pico-8 play session: no input (idle), after a click and taps of 🅾, ❎, 🅾+❎, 🅾 in the second before t = 0

[t = 1 s] idle ~1s (no d-pad/buttons)
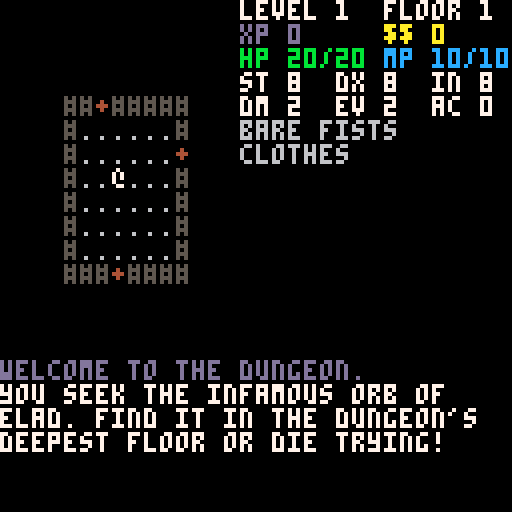

pico-8 cartridge
version 18
__lua__
--init
function _init()
 dirx={-1,1,0,0}
 diry={0,0,-1,1}
 start_game()
 music(0,2000)
end

function start_game()
 gameover=false
 g_t=0
 b_t=0
 debug={}
 ents={}

 player=make_ent(1,32,32)
 player.floor=1
 player.level=1
 player.vis_dist=7
 player.items={}
 player.weapon={}
 player.armor={}

 items={}
 lmap=make_lmap()
 
 messages={}
 post_msg("welcome to the dungeon.",13)
 post_msg("you seek the infamous orb of")
 post_msg("elad. find it in the dungeon's")
 post_msg("deepest floor or die trying!")

 menus={}
 menu(8,7,15,5,"",{"inventory","map"},1)
 do_menus=false
 select=1

 showmap=false
-- showdistmap=false

 cursx,cursy=7,7
 showcurs=false

 _upd=update_startmenu
 _drw=draw_startmenu
end

-->8
--update
function _update()
 g_t+=1
 if g_t>20 then
  b_t+=1
  g_t=0
 end
-- debug[1]=player.x..","..player.y
 _upd()
 if gameover then
  _upd=start_over
 end
end

function update_manual()
 for j=0,5 do
  if btnp(j) then
   select+=1
  end
 end
 if select>#manual then
  select=1
  _upd=update_startmenu
  _drw=draw_startmenu
 end
end

function update_startmenu()
 if btnp(2) then --up
  if select>1 then
   select-=1
  else
   select=2
  end
 end
 if btnp(3) then --down
  if select< 2 then
   select+=1
  else
   select=1
  end 
 end
 if btnp(5) then
  if select==1 then
   _upd=update_game
   _drw=draw_game
  elseif select==2 then
   select=1
   _upd=update_manual
   _drw=draw_manual
  end
 end

end

function start_over()
 if btnp(5) then
  start_game()
 end
end

function ai_turn()
 do_dist_map(player.x,player.y) 
 for e in all(ents) do
  if e != player and 
   dist(player.x,player.y,e.x,e.y)<=player.vis_dist+2 then
--    los(player.x,player.y,e.x,e.y) then
   do_ai(e)
  end
 end
 _upd=update_game
end

function do_ai(e)
 local dx,dy,lowest=0,0,99
 for j=1,4 do
  if dmap[e.x+dirx[j]][e.y+diry[j]].d <=lowest then
   lowest=dmap[e.x+dirx[j]][e.y+diry[j]].d
   dx,dy=dirx[j],diry[j]
  end
 end
 if lowest<99 then
  move_ent(e,dx,dy)
 end
end

function update_target()
 for j=0,3 do
  if btnp(j) then
   move_curs(dirx[j+1],diry[j+1])
  end
 end
 if btnp(4) then
  showcurs=false
  _upd=update_game
 end
 if btnp(5) then
  if player.mp>=player.weapon.z then
   player.mp-=player.weapon.z
   for e in all(ents) do
    if e.x==cursx+player.x-7 and
       e.y==cursy+player.y-7 and
       e != player then
     zap(player,e)
    end   
   end
   showcurs=false
   _upd=ai_turn
  end
 end
end

function move_curs(dx,dy)
 if los(player.x,player.y,(cursx+player.x-7+dx),(cursy+player.y-7+dy),"checkmobs") and
    dist(player.x,player.y,(cursx+player.x-7+dx),(cursy+player.y-7+dy)) <= player.vis_dist then
  cursx+=dx
  cursy+=dy
 end
end

function update_map()
 for j=0,3 do
  if btnp(j) then
   move_map(dirx[j+1],diry[j+1])
  end
 end
 if btnp(4) then
  showmap=false
  _upd=update_game
  do_menus=false
 end
end

function move_map(dx,dy)
 mx+=dx
 my+=dy
end

function update_menu()
 if btnp(2) then --up
  if select>1 then
   select-=1
  else
   select=#menus[#menus].o
  end
 end
 if btnp(3) then --down
  if select< #menus[#menus].o then
   select+=1
  else
   select=1
  end 
 end
 if btnp(4) then --cancel
  while #menus>1 do
   del(menus,menus[#menus])
  end
  do_menus=false
  _upd=update_game	
 end
 if btnp(5) then --selects:
  --select,main menu
  if menus[#menus].a==1 then
   if select == 1 then
    local ilist={}
    for i in all(player.items) do
     add(ilist,i.n)
    end
    menu(3,1,25,17,"",ilist,2)
   elseif select == 2 then
    showmap=true
    mx,my=player.x,player.y
     _upd=update_map
   end
  --select,inventory menu
  elseif menus[#menus].a==2 then
   if #player.items > 0 then
    s_item=select
    select=1
    
    local use_word="use"
    if player.items[s_item].t==")" or
       player.items[s_item].t=="/" then
     use_word="wield"
    elseif player.items[s_item].t=="[" then
     use_word="wear"
    elseif player.items[s_item].t=="!" then
     use_word="drink"  
    end
    menu(8,7,16,5,"",{use_word,"drop"},3)
   end
  --select,item menu
  elseif menus[#menus].a==3 then
   if select==1 and #player.items<14 then
    --use/equip stuff
    if player.items[s_item].t==")" or 
       player.items[s_item].t=="/" then
     player.weapon=player.items[s_item]
     post_msg("wielded the "..player.weapon.n)
    end
    if player.items[s_item].t=="[" then
     player.armor=player.items[s_item]
     post_msg("put on the "..player.armor.n)
    end
    if player.items[s_item].t=="!" then
     sfx(23)
     --healing potion
     if player.items[s_item].n=="health potion" then
      local heal=flr(player.hp_max*.67)
      player.hp+=heal
      if player.hp>=player.hp_max then
       player.hp=player.hp_max
      end
     end
     --magic potion
     if player.items[s_item].n=="magic potion" then
      local magic=flr(player.mp_max*.67)
      player.mp+=magic
      if player.mp>=player.mp_max then
       player.mp=player.mp_max
      end
     end

     post_msg("drank the "..player.items[s_item].n,player.items[s_item].c)
     del(player.items,player.items[s_item])
    end
   elseif select==2 then
    --drop item
    if player.items[s_item]==player.weapon then
     player.weapon={}
    end
    if player.items[s_item]==player.armor then
     player.armor={}
    end
    post_msg("dropped the "..player.items[s_item].n)
    del(player.items,player.items[s_item])
    sfx(24)
   end
   while #menus>1 do
    del(menus,menus[#menus])
   end
   do_menus=false
   _upd=update_game	
  end
 end
end

function update_game()
 do_vis_ents()
 do_vis_items()
 do_auto_pickup()
 check_level()
 check_stairs()
 get_input()
end

function check_stairs()
 if lmap[player.x][player.y].t==">" then
  player.floor+=1
  lmap=make_lmap(player.floor)  
  player.x,player.y=32,32
  post_msg("descended to floor "..player.floor,13)
 end
end

function check_level()
 if player.xp >= 2^(player.level+3) then
  level_up()
 end
end

function level_up()
 player.level+=1
 post_msg("reached level "..player.level.."!",11)
 for j=1,3 do
  local r=rnd(99)+1
  if r < 34 then
   player.st+=1
  elseif r < 67 then
   player.dx+=1
  else
   player.int+=1 
  end
 end
 player.hp_max+=flr(rnd(3)+1)
 player.mp_max+=flr(rnd(2)+1)
end

function do_auto_pickup()
 for i in all(items) do
  if i.x==player.x and i.y==player.y then
   if i.t=="$" then
    player.gold+=i.q
    post_msg("gained "..i.q.." gold")
    del(items,i)
    sfx(21)
   else
    if #player.items<14 then
     sfx(22)
     add(player.items,i)
     if is_vowel(i.n) then
      post_msg("got an "..i.n)
     else
      post_msg("got a "..i.n)
     end
     del(items,i)
    end
   end
  end
 end
end

function do_vis_ents()
 vis_ents={}
 for e in all(ents) do
  if los(player.x,player.y,e.x,e.y) and 
     dist(player.x,player.y,e.x,e.y) <=player.vis_dist and
     player != e then
   if not e.s then
    if intable({"a"},sub(e.n,1,1)) then
     post_msg("an "..e.n.." draws near!",14)
      else
     post_msg("a "..e.n.." draws near!",14)
    end
   end
    add(vis_ents,e)
   e.s=true
  end
 end
end

function do_vis_items()
 vis_items={}
 for i in all(items) do
  if los(player.x,player.y,i.x,i.y) and 
     dist(player.x,player.y,i.x,i.y) <=player.vis_dist and
     player != i then
   if not i.s then
    if i.q and i.q <= 1 then
     if is_vowel(i.n) then
      post_msg("found an "..i.n)
     else
      post_msg("found a "..i.n)
     end
    else
     post_msg("found "..i.q.." "..i.n)
    end
   end
   add(vis_items,i)
   i.s=true
  end
 end
end

function get_input()
 for j=0,3 do
  if btnp(j) then
   move_ent(player,dirx[j+1],diry[j+1])
   _upd=ai_turn
  end
 end
 if btnp(4) then
  select=1
  do_menus=true
  _upd=update_menu
 end
 if btnp(5) then
  if player.weapon.t=="/" and 
     player.mp>=player.weapon.z then
   cursx,cursy=7,7
   showcurs=true
   _upd=update_target
  end
 end
end 

function win_game()
 post_msg("power surges through you as you",12)
 post_msg("grasp the infamous orb of elad",12)
 post_msg("victory is yours!",11)
end
-->8
--draw
function _draw()
 cls()
 _drw()
 print_debug()
end

function draw_manual()
 color(select+10)
-- color(13)
 for j in all(manual[select]) do
  print(j)
 end
end

function draw_startmenu()
 cls()
 color(1)
 print("\n################################")
 color(11)
 print("    ___ ___  __  __     ____ ")
 print("    |  \\|__)/  \\/ _`|  ||__  ")
 print("    |__/|  \\\\__/\\__>\\__/|___ ")
 color(12)
 print("\n    old school dungeon crawl")
 color(1)
 print("\n################################")
 print("\n")
 color(7)
 print("          start game\n")
 print("          instructions\n")
 print("")
 print("\n")
 color(13)
 print("  copyleft 2019 dale w. morris  ")
 color(14)
 print("         dalesworld.ga")
 if b_t % 2==0 then
  drchr(9,11+(select-1)*2,">",7)
 end

end

function draw_game()
 draw_bg()
 draw_items()
 draw_ents()
 if showcurs then
  draw_curs(cursx,cursy)
 end
 draw_bottom()
 draw_sidebar()
 if do_menus then
  draw_menus()
 end
 if showmap then
  show_map()
 end
 if showdistmap then
  show_dist_map()
 end
end

function draw_curs(x,y)
 if b_t % 2==0 then
  drawline(7,7,x,y,6)
  rectfill(x*4,y*6,x*4+3,y*6+5,player.weapon.c)
 end
end

function drawline(x,y,x2,y2,c)
	dx=abs(x2-x)
	dy=abs(y2-y)
	if x<=x2 then sx=1 else sx=-1 end
	if y<=y2 then sy=1 else sy=-1 end
	if dx > dy then
		err=dx/2.0
		while x != x2 do
  rectfill(x*4,y*6,x*4+3,y*6+5,c)
			err-=dy
			if err < 0 then 
				y+=sy
				err+=dx
			end
			x+=sx		
		end
	else
		err=dy/2.0
		while y != y2 do 
   rectfill(x*4,y*6,x*4+3,y*6+5,c)
			err-=dx
			if err < 0 then
				x+=sx
				err+=dy
			end
			y+=sy
		end
	end
end

--function show_dist_map()
-- local dx=7-player.x
-- local dy=7-player.y
-- for j=0,14 do
--  for k=0,14 do
--   if j-dx >= 1 and k-dy >= 1 then     
--   	drchr(j,k,tostr(dmap[j-dx][k-dy].d),
--   	1)
--   end
--  end
-- end
---- draw_ents()
--end

function do_dist_map(ax,ay)
 local cand,step={},0
 dmap=blank_dist_map()
 add(cand,{x=ax,y=ay})
 dmap[ax][ay].d=0
 repeat  
  step+=1
  candnew={}
  for c in all(cand) do
   for d=1,4 do
    local dx=c.x+dirx[d]
    local dy=c.y+diry[d]
    if dmap[dx][dy].d==99 and is_walkable(dx,dy,"checkmobs") then
     dmap[dx][dy].d=step
     if is_inbounds(dx,dy) then    
      add(candnew,{x=dx,y=dy})
     end
    end
   end
  end
  cand=candnew
 until #cand==0
end

function blank_dist_map()
 local d={}
 for j=1,72 do
  add(d,{})
  for k=1,72 do
   add(d[j],{d=99})
    if is_walkable(j,k,"checkmobs") then 
     d[j][k].d=99 
   end
  end
 end
 return d
end

function show_map()
 cls()
 local dx=7-mx
 local dy=7-my
	for j=0,31 do
		for k=0,19 do
   if is_inbounds(j-dx,k-dy) then
--   if j-dx >= 1 and k-dy >= 1 then     
--uncomment this and comment out
--next line to put map in player mode
    if lmap[j-dx][k-dy].s==1 then
--if lmap[j-dx][k-dy].t then
    	drchr(j,k,lmap[j-dx][k-dy].t,
    	1)
    end
   end
		end
 end
end

function draw_menus()
 for m in all(menus) do
  draw_menu(m)
 end
end

function draw_menu(m)
 rectfill(m.x*4,m.y*6,(m.x+m.w)*4+3,(m.y+m.h)*6+5,0)
 for i=m.y,m.y+m.h do
   drchr(m.x,i,"|",7)
   drchr(m.x+m.w,i,"|",7)
 end
 for i=m.x,m.x+m.w do
   drchr(i,m.y,"-",7)
   drchr(i,m.y+m.h,"-",7)
 end
 if m.t != "" then
  cursor(m.x*4+8,m.y*6+6)
  print(m.t)
 end
 cursor(m.x*4+8,m.y*6+6)
 print("")
 for o in all(m.o) do 
  print("  "..o)
 end
 local dy
 if b_t % 2==0 and #m.o > 0 
  and m==menus[#menus] then
  drchr(m.x+3,m.y+2+(select-1),">",7)
 end
end

--★ lots to optimize here
function draw_sidebar()
 cursor(4*15,0)
 color(7)
 print("level "..player.level.."  floor "..player.floor)
 color(13)
 print("xp "..player.xp)
 cursor(4*24,1*6)
 color(10)
 print("$$ "..player.gold)
 cursor(4*15,2*6)
 color(hpcolor(player))
 print("hp "..player.hp.."/"..player.hp_max)
 cursor(4*24,2*6)
 color(mpcolor(player))
 print("mp "..player.mp.."/"..player.mp_max)
 color(7)
 cursor(4*15,3*6)
 print("st "..player.st)
 cursor(4*21,3*6)
 print("dx "..player.dx)
 cursor(4*27,3*6)
 print("in "..player.int)
 cursor(4*15,4*6)
 print("dm "..e_dmg(player)) 
 cursor(4*21,4*6)
 print("ev "..e_ev(player))
 cursor(4*27,4*6)
 print("ac "..e_ac(player))
 cursor(4*15,5*6)
 color(6)
 if player.weapon.n then
  if player.weapon.t=="/" then
   print(player.weapon.n.." [x]")
  else
   print(player.weapon.n) 
  end
 else
  print("bare fists")
 end
 if player.armor.n then
  print(player.armor.n)
 else
  print("clothes")
 end
 draw_enemy_info()
end

function draw_enemy_info()
 local starty=8
 local i=0
 for e in all(vis_ents) do
  if i <=13 then
   local cx=15
   if i >= 6 then
    cx=24
    starty=0
   end 
   drchr(cx,starty+i,"*",hpcolor(e))
   drchr(cx+1,starty+i,e.n,e.c)
--   drchr(cx+1,starty+i,e.t,e.c)   
   i+=1
  end
 end
end

function draw_bottom()
 cursor(0,6*15)
 for i in all(messages) do
  color(i.c)
  print(i.t)
 end
end

function print_debug()
 for j=1,#debug do
  cursor(0,j*6)
  color(8)
  print(debug[j])
 end
end

function draw_ents()
 for e in all(ents) do
  draw_ent(e)
 end
end

function draw_items()
 for i in all(items) do
  draw_ent(i)
 end
end

function draw_ent(e)
 local dx=7-player.x
 local dy=7-player.y
 if los(player.x,player.y,e.x,e.y) or e==player then
  if e.x+dx <=21 and e.y+dy <= 19 then
   if dist(player.x,player.y,e.x,e.y) <=player.vis_dist then
    drchr(e.x+dx,e.y+dy,e.t,e.c)
   end
  end
 end
end

function draw_bg()
 local dx=7-player.x
 local dy=7-player.y
	for j=0,14 do
		for k=0,14 do
   if j-dx >= 1 and k-dy >= 1 then
    if dist(player.x,player.y,j-dx,k-dy) <=player.vis_dist and los(player.x,player.y,j-dx,k-dy) then
     	drchr(j,k,lmap[j-dx][k-dy].t,
     	lmap[j-dx][k-dy].c)
      lmap[j-dx][k-dy].s=1
    else
     if lmap[j-dx][k-dy].s==1 then
     	drchr(j,k,lmap[j-dx][k-dy].t,
     	1)
     end
    end
   end
		end
 end
end

function hpcolor(e)
 local d=e.hp/e.hp_max
 if d>= .67 then
  return 11
 elseif d>= .34 then
  return 10
 else
  return 8
 end 
end

function mpcolor(e)
 local d=e.mp/e.mp_max
 if d>= .67 then
  return 12
 elseif d>= .34 then
  return 13
 else
  return 14
 end 
end

function drchr(x,y,t,c)
 color(0)
 rectfill(x*4,y*6,x*4*#t+3,y*6+5)
 print(t,x*4,y*6,c)
end
-->8
--level map
--map tiles
bgts={".","#","+",">","0"}
bgcs={ 6  ,5 , 4 , 13,12}
bgws={ 1  ,0 , 0 ,  1,0}

--room vars
min_room_size=4
max_room_size=8
max_rooms=32

--placement vars
item_rate=67
is_gold_rate=42
monster_rate=42

function bgtile(t)
 local bgt={}
 bgt.t,bgt.c,bgt.w=bgts[t],bgcs[t],bgws[t]
 return bgt
end

function trig_bump(e,x,y)
 for j in all(ents) do
  if j.x==x and j.y==y then
   melee(e,j)
  end
 end 
 if lmap[x][y].t=="+" then
  lmap[x][y]=bgtile(1)
  sfx(17)
 end
 if lmap[x][y].t=="0" then
  player.x,player.y=x,y
  win_game()
 end
end

function room(x,y,w,h)
 local r={}
 r.x,r.y,r.w,r.h=x,y,w,h
 r.x2=x+w
 r.y2=y+h
 r.cx=flr((r.x+r.x2)/2)
 r.cy=flr((r.y+r.y2)/2)
 return r
end

function dig_room(r,l)
 for j=r.x+1,r.x2 do
  for k=r.y+1,r.y2 do
   if is_inbounds(j,k) then
    l[j][k]=bgtile(1)
   end
  end
 end
end

function add_door(r)
 local z=flr(rnd(4))
 if z==0 then
  x=r.x
  y=flr(rnd(r.h-1))+r.y+1
 elseif z==1 then
  x=r.x2+1 
  y=flr(rnd(r.h-1))+r.y+1  
 elseif z==2 then
  y=r.y
  x=flr(rnd(r.w-1))+r.x+1  
 else 
  y=r.y2+1
  x=flr(rnd(r.w-1))+r.x+1  
 end
 if is_inbounds(x,y) then
  return {x=x,y=y,z=z}
 end
end

function add_room(d)
 local x=0
 local y=0
 local h=flr(rnd(max_room_size-min_room_size)+min_room_size)
 local w=flr(rnd(max_room_size-min_room_size)+min_room_size) 
 if d.z==0 then
  x=d.x-w-1
  y=d.y-flr(h/2)
 elseif d.z==1 then
  x=d.x
  y=d.y-flr(h/2)
 elseif d.z==2 then
  x=d.x-flr(w/2)
  y=d.y-h-1
 else
  x=d.x-flr(w/2)
  y=d.y
 end
 return room(x,y,w,h)
end

function put_door(x,y,l)
 l[x][y]=bgtile(3)
end

function intersect(r1,r2)
 if r1.x<=r2.x2 and r1.x2>=r2.x and
    r1.y<=r2.y2 and r1.y2>=r2.y then
  return true
 else 
  return false
 end
end

function make_lmap()
--create the cells
 local l = {}
 for j=1,72 do
  add(l,{})
  for k=1,72 do
   add(l[j],bgtile(1))
   if k>=1 and k<=64 or j==1 or j==64 then
    l[j][k]=bgtile(2)
   end
  end
 end
--carve out the rooms
 rooms={}
 rooms[1]=room(29,29,6,6)
 
 for j=1,max_rooms do
  local q=false
  local n=flr(rnd(#rooms)+1)
  new_door=add_door(rooms[n])
  if new_door then
   new_room=add_room(new_door)
   for r in all(rooms) do
    if intersect(r,new_room) or hit_wall(new_room) then
     q=true   
    end
   end
   if not q then
    put_door(new_door.x,new_door.y,l)
    add(rooms,new_room)
   end
  end
 end  

 for r in all(rooms) do
  dig_room(r,l)
 end
--place down stairs floor 1-8
 lx,ly=rooms[#rooms].cx,rooms[#rooms].cy
 if player.floor<9 then
  l[lx][ly]=bgtile(4)
 else
--place the orb of elad
  l[lx][ly]=bgtile(5)
 end
--place items
 for r in all(rooms) do
  if r != rooms[1] then
   local cands={}
   if rnd(100)<item_rate then
    if rnd(100)<is_gold_rate then
     item(1,flr(rnd(r.w-1))+r.x+1,flr(rnd(r.h-1))+r.y+1,flr(rnd(player.floor*3)+1))
    else
     local inum=pick_inum()
      item(inum,flr(rnd(r.w-1))+r.x+1,flr(rnd(r.h-1))+r.y+1)
    end
 --  local roll=flr(rnd(6)+1)
 --   item(roll,flr(rnd(r.w-2))+r.x+2,flr(rnd(r.h-2))+r.y+2)
   end
  end
 end
--place monsters
 for r in all(rooms) do
  if r != rooms[1] then
   local enum=pick_enum()
    for j=1,qtys[enum] do
     if rnd(100) < monster_rate then
      make_ent(enum,flr(rnd(r.w-2))+r.x+2,flr(rnd(r.h-2))+r.y+2)   
     end
    end
  end
 end
--------
 return l
end

function pick_inum()
 local cands={}
 for j=2,#inames do
  if ifloors[j][1]<=player.floor and
     ifloors[j][2]>=player.floor then
   add(cands,j)
  end    
 end
 return cands[flr(rnd(#cands)+1)]
end

function hit_wall(r)
 if is_inbounds(r.x,r.y) and
    is_inbounds(r.x,r.y2) and
    is_inbounds(r.x2,r.y) and
    is_inbounds(r.x2,r.y2) then
  return false
 else
  return true
 end
end

function pick_enum()
 return player.floor*2+flr(rnd(2))
end
-->8
--entities
 names={"player","ant","bat","rat","imp","jackal","kobald","goblin","orc","snake","troll","phantom","zombie","mummy","vampire","wraith","lich","dragon","hydra"}
 tiles={ "@",    "a"  , "b" , "r" , "i" ,  "j"   ,  "k"   ,  "g"   , "o" ,  "s"  ,  "t"  ,   "p"   ,   "z"  ,  "m"  ,   "v"   ,   "w"  , "l"  ,  "d"   ,  "h"  }
 colors={ 7 ,     2   ,  13 ,  4  ,  8  ,   9    ,   12   ,   3    ,  6  ,   11  ,    5  ,    6    ,    7   ,   15  ,    8    ,    5   ,  7   ,   14   ,   8   }
 hps={    20,     3   ,  3  ,  6  ,  6  ,   9    ,   9    ,   12   ,  12 ,   15  ,    15 ,    18   ,    18  ,   21  ,    21   ,    24  ,  24  ,   27   ,   30  }
 mps={    10,     0   ,  0  ,  0  ,  0  ,   0    ,   0    ,   0    ,  0  ,   0   ,    0  ,    0    ,    0   ,   0   ,    0    ,    0   ,  0   ,   0    ,   0   }  
 xps={     0,     1   ,  2  ,  3  ,  4  ,   5    ,   6    ,   7    ,  8  ,   9   ,    10 ,    11   ,    12  ,   13  ,    14   ,    15  ,  16  ,   17   ,   18  }
 golds={   0,     0   ,  0  ,  0  ,  0  ,   0    ,   3    ,   5    ,  6  ,   0   ,    9  ,    0    ,    0   ,   0   ,    0    ,    0   ,  0   ,   24   ,   0   }
 sts={     8,     6   ,  6  ,  6  ,  6  ,   9    ,   6    ,   9    ,  9  ,   9   ,    12 ,    12   ,    15  ,   15  ,    15   ,    15  ,  18  ,   21   ,   21  } 
 dxs={     8,     6   ,  6  ,  6  ,  9  ,   9    ,   9    ,   12   ,  12 ,   15  ,    12 ,    15   ,    9   ,   12  ,    15   ,    18  ,  15  ,   15   ,   21  } 
 ins={     8,     1   ,  2  ,  2  ,  4  ,   3    ,   6    ,   8    ,  8  ,   4   ,    6  ,    6    ,    4   ,   5   ,    12   ,    12  ,  12  ,   12   ,   4   }  
 evs={     0,     1   ,  2  ,  1  ,  2  ,   1    ,   2    ,   2    ,  3  ,   3   ,    1  ,    4    ,    1   ,   3   ,    3    ,    4   ,  3   ,   3    ,   4   }  
 acs={     0,     0   ,  0  ,  1  ,  1  ,   1    ,   2    ,   2    ,  2  ,   3   ,    3  ,    0    ,    1   ,   1   ,    2    ,    3   ,  4   ,   5    ,   4   }  
 floors={  0,     1   ,  1  ,  2  ,  2  ,   3    ,   3    ,   4    ,  4  ,   5   ,    5  ,    6    ,    6   ,   7   ,    7    ,    8   ,  8   ,   9    ,   9   }   
 qtys={    1,     3   ,  2  ,  2  ,  2  ,   3    ,   2    ,   3    ,  2  ,   1   ,    1  ,    2    ,    3   ,   2   ,    2    ,    2   ,  2   ,   1    ,   1   }

--effective dx  
function e_dx(e)
 if e==player then
  return player.dx
 else
  return e.dx
 end
end
--effective ev
function e_ev(e)
 if e==player then
  if e.armor.n then
   return max(flr(player.dx/3+e.armor.ev),1)
  else
   return max(flr(player.dx/3),1)
  end
 else
  return e.ev
 end
end
--effective dm
function e_dmg(e)
 if e.weapon.n then
  return flr(e.st/3+e.weapon.d)
 else
  return flr(e.st/3)
 end
end
--effective ac
function e_ac(e)
 if e.armor.t then
  return e.armor.ac+e.ac
 else
  return e.ac
 end
end

function kill_ent(e)
 if e==player then
  post_msg("you are dead",8)
  post_msg("press [x] to continue")  
  gameover=true
 else
  post_msg("the "..e.n.." is slain",13)
  player.xp+=e.xp
  if e.gold>=1 then
   item(1,e.x,e.y,flr(rnd(e.gold)+1))
  end
  del(ents,e)
 end
end

function melee(atk,dfn)
 --max damage ever should be 99
 local to_hit=e_dx(atk)-e_ev(dfn)
 local dmg=flr(rnd(e_dmg(atk))+1)
 dmg-=e_ac(dfn)
 local roll=flr(rnd(e_dx(atk)))+1
 if roll < to_hit and dmg>=1 then
  dfn.hp-=dmg
  if atk==player then
   post_msg("hit the "..dfn.n.." for "..dmg.." damage",13)
   sfx(20)
  else
   post_msg("the "..atk.n.." hits for "..dmg.." damage",14)
   sfx(19)
  end
  if dfn.hp <= 0 then
   kill_ent(dfn)
  end
 else
  if atk==player then
   post_msg("missed the "..dfn.n)
  else
   post_msg("the "..atk.n.." misses")
  end
 end
end

function zap(atk,dfn)
 local dmg=flr(rnd((atk.int/3))+1)
 dfn.hp-=dmg
 if atk==player then
  post_msg("zapped the "..dfn.n.." for "..dmg.." damage",13)
 end
 if dfn.hp <= 0 then
  kill_ent(dfn)
 end
 showcurs=false
 _upd=ai_turn  
end

function make_ent(t,_x,_y)
 local e={x=_x,y=_y}
 e.t=tiles[t]
 e.c=colors[t]
 e.n=names[t]
 e.hp,e.hp_max=hps[t],hps[t]
 e.mp,e.mp_max=mps[t],mps[t]
 e.xp=xps[t]
 e.s=false
 e.xps,e.gold=xps[t],golds[t]
 e.st,e.dx,e.int=sts[t],dxs[t],ins[t]
 e.ev,e.ac=evs[t],acs[t]
 e.f,e.q=floors[t],qtys[t] --floor for monsters
 e.weapon={}
 e.armor={}
 add(ents,e)
 return e
end

function move_ent(e,dx,dy)
 if is_walkable(e.x+dx,e.y+dy,"checkmobs")
  and is_inbounds(e.x+dx,e.y+dy) then
  e.x+=dx
  e.y+=dy
  sfx(16)
 else
  trig_bump(e,e.x+dx,e.y+dy)
 end
end

-->8
--items
inames= {"gold","wooden club","bronze knife","iron knife","bronze sword","iron sword","leather armor","bronze mail","iron mail","bronze plate","iron plate","health potion","magic potion","fire wand"}
itiles= {  "$" ,     ")"     ,     ")"      ,    ")"     ,     ")"      ,    ")"     ,      "["      ,    "["      ,    "["    ,     "["      ,    "["     ,       "!"     ,     "!"      ,     "/"   }
icolors={   10 ,      4      ,      9       ,     6      ,      9       ,     6      ,      4        ,     9       ,     6     ,      9       ,     6      ,       11      ,     12       ,      8    }
idmgs=  {   0  ,      1      ,      2       ,     3      ,      4       ,     5      ,      0        ,     0       ,     0     ,      0       ,     0      ,       0       ,     0        ,      1    }
iacs=   {   0  ,      0      ,      0       ,     0      ,      0       ,     0      ,      1        ,     2       ,     3     ,      4       ,     5      ,       0       ,     0        ,      0    }
ievs=   {   0  ,      0      ,      0       ,     0      ,      0       ,     0      ,     -1        ,    -2       ,    -2     ,     -3       ,    -3      ,       0       ,     0        ,      0    }
izaps=  {   0  ,      0      ,      0       ,     0      ,      0       ,     0      ,      0        ,     0       ,     0     ,      0       ,     0      ,       0       ,     0        ,      1    } 
ifloors={{1,10},    {1,5}    ,    {2,6}     ,   {3,7}    ,    {4,8}     ,   {5,9}    ,    {1,5}      ,   {2,6}     ,   {3,7}   ,    {4,8}     ,   {5,9}    ,     {1,9}     ,   {2,9}      ,    {2,8}  }

-- 123456789
-- ***** 
--  *****
--   *****
--    *****
--     *****

function item(t,x,y,q)
 local i={}
 if q then i.q=q else i.q=1 end
 i.n=inames[t]
 i.c=icolors[t]
 i.t=itiles[t]
 i.d=idmgs[t]
 i.ac=iacs[t]
 i.ev=ievs[t]
 i.z=izaps[t]
 i.f=ifloors[t]
 i.x,i.y=x,y
 i.s=false
 add(items,i)
 return i
end


-->8
--utility

--creates a new menu screen
--t=intro text string
--o=options table of strings
--a=action number for x btn
function menu(x,y,w,h,t,o,a)
 local m={}
 m.x,m.y,m.w,m.h,m.t,m.o,m.a=
  x,y,w,h,t,o,a
 add(menus,m)
end

function is_vowel(s)
 c=sub(s,1,1)
 if intable({"a","e","i","o","u"},c) then
  return true
 else
  return false
 end
end

function intable(tab,elem)
 for j in all(tab) do
  if j==elem then
   return true
  else
   return false
  end
 end
end

function post_msg(t,c)
 local m={}
 if not c then
  m.c=7
 else
  m.c=c
 end
 m.t=t
 if #messages>=5 then
  del(messages,messages[1])
 end
 add(messages,m)
end

function is_inbounds(x,y)
 if x>1 and x<64 and y>1 and y<64 then
  return true
 else
  return false
 end
end

function is_walkable(x,y,mode)
 for e in all(ents) do
  if mode=="checkmobs" then
   if e.x==x and e.y==y then
    return false
   end
  end
 end
 return lmap[x][y].w == 1 
end

function dist(fx,fy,tx,ty)
 local dx,dy=fx-tx,fy-ty
 return sqrt(dx*dx+dy*dy)
end

function los(x1,y1,x2,y2,mode)
 local frst,sx,sy,_dx,_dy=true
 if dist(x1,y1,x2,y2)==1 then return true end
 if x1<x2 then
  sx=1
  dx=x2-x1
 else
  sx=-1
  dx=x1-x2
 end
 if y1<y2 then
  sy=1
  dy=y2-y1
 else
  sy=-1
  dy=y1-y2
 end  
 local err,e2 = dx-dy,nil
 while not(x1==x2 and y1==y2) do
  if not frst and not is_walkable(x1,y1,mode) then 
   return false 
  end
  frst=false
  e2=err+err
  if e2>-dy then
   err=err-dy
   x1=x1+sx
  end
  if e2<dx then
   err=err+dx
   y1=y1+sy
  end   
 end
 return true
end
-->8
--manual+notes

manual={{"1 intro",
" drogue is a minimalistic rogue-",
"like in the style of old-school",
"text-based displays. it uses a",
"32x20 grid of characters to rep-",
"resent all of the walls, floors,",
"monsters, stairs and treasure in",
"a nine floor dungeon. on the 9th",
"floor lies the orb of elad, the",
"ultimate object of your quest.",
"only by retrieving the orb on",
"the final floor can you claim",
"victory.",
"",
"2 stats",
" there are stats in the game",
"that define the player charact-",
"er's abilities. level is a rough",
"measure of all-around \"power\" of",
"a character. at each level hp,"},
{"mp, st, dx and in stats are all",
"raised. level is raised by xp",
"increase. xp is obtained by the",
"killing of monsters. hp measures",
"health, when it reaches 0 you",
"die and the game is over. mp",
"is the ability to cast spells",
"with wands, when it reaches 0",
"you cannot cast. st helps melee",
"damage, dx helps accuracy and",
"dodging, in helps casting. dm is",
"max melee damange, ev is ability",
"to dodge, ac is your capacity to",
"block damage.",
"",
"3 items",
" the items sprinkled throughout",
"the dungeon are classified as",
"armor, weapon, potion and wand.",
"armors boost ac, weapons boost"},
{"dm, potions restore hp or mp,", 
"and wands allow the casting of",
"spells. only one weapon and one",
"armor may be equiped at any",
"given time. gold can be spent",
"at any stores which appear, and",
"unspent gold is worth points",
"when the dungeon run is scored.",
"dropped items are gone forever,",
"so be careful.",
"",
"4 monsters",
" each monster's tile is a letter",
"of the alphabet. each lower",
"floor contains bigger, meaner", 
"and more evil inhabitants.  the",
"monster list on the right shows",
"each ones current hp color:",
"green for healthy, yellow for",
"wounded and red for critical."},
{"",
"5 exploration",
" when you start out, any tiles",
"you haven't yet seen are invis-",
"ible. once you have seen a tile",
"it is added to the game map,",
"which can be accessed on the",
"main menu.",
"",
"6 controls",
" on the main screen, the arrows", 
"move, [o] opens the menu, and",
"[x] aims your wand if you have",
"one. within menus and targeting",
"screens [o] cancels and [x]",
"selects.",
"",
"happy crawling!"}}

--xp table
--
-- new
--level- -xp- ==2^(old_l+3)
--  2     16    
--  3     32    
--  4     64
--  5     128
--  6     256
--  7     512
--  8     1024  
--  9     2048

---item types---
-- gold
-- weapon
-- armor
-- potion
-- wand

--weapons--   [+dmg] c
--wooden club   +1   4
--bronze knife  +2   9
--iron knife    +3   6
--bronze sword  +4   9
--iron sword    +5   6

--armors--    [+ac,-ev] c
--leather armor +1 -1   4
--bronze mail   +2 -2   9
--iron mail     +3 -2   6
--bronze plate  +4 -3   9
--iron plate    +5 -3   6

--potions
--health potion hp += .67*max_hp
--magic potion  mp += .67*max_mp

--wands     mp effect
--fire wand  1 flr(in/3) dmg

--monster table
    --      #  f  c
--a ant     1  1  2  
--b bat     2  1  1  
--r rat     3  2  4  
--i imp     4  2  8  
--j jackal  5  3  9  
--k kobold  6  3  12 
--g goblin  7  4  3
--o orc     8  4  6
--s snake   9  5  11
--t troll   10 5  5
--p phantom 11 6  6
--z zombie  12 6  7
--m mummy   13 7  15
--v vampire 14 7  8
--w wraith  15 8  5
--l lich    16 8  7
--d dragon  17 10 14
--h hydra   28 10 8

--credit to
--krystman
--dcss team
--rogue
--http://roguebasin.roguelikedevelopment.org/index.php?title=dungeon-building_algorithm
--https://github.com/lvictorino/pico8/blob/master/bresenham.p8
__gfx__
00000000000000000000000000000000000000000000000000000000000000000000000000000000000000000000000000000000000000000000000000000000
00000000000000000000000000000000000000000000000000000000000000000000000000000000000000000000000000000000000000000000000000000000
00700700000000000000000000000000000000000000000000000000000000000000000000000000000000000000000000000000000000000000000000000000
00077000000000000000000000000000000000000000000000000000000000000000000000000000000000000000000000000000000000000000000000000000
00077000000000000000000000000000000000000000000000000000000000000000000000000000000000000000000000000000000000000000000000000000
00700700000000000000000000000000000000000000000000000000000000000000000000000000000000000000000000000000000000000000000000000000
00000000000000000000000000000000000000000000000000000000000000000000000000000000000000000000000000000000000000000000000000000000
00000000000000000000000000000000000000000000000000000000000000000000000000000000000000000000000000000000000000000000000000000000
00000000000000000000000000000000000000000000000000000000000000000000000000000000000000000000000000000000000000000000000000000000
00000000000000000000000000000000000000000000000000000000000000000000000000000000000000000000000000000000000000000000000000000000
00000000000000000000000000000000000000000000000000000000000000000000000000000000000000000000000000000000000000000000000000000000
00000000000000000000000000000000000000000000000000000000000000000000000000000000000000000000000000000000000000000000000000000000
00000000000000000000000000000000000000000000000000000000000000000000000000000000000000000000000000000000000000000000000000000000
00000000000000000000000000000000000000000000000000000000000000000000000000000000000000000000000000000000000000000000000000000000
00000000000000000000000000000000000000000000000000000000000000000000000000000000000000000000000000000000000000000000000000000000
00000000000000000000000000000000000000000000000000000000000000000000000000000000000000000000000000000000000000000000000000000000
00000000000000000000000000000000000000000000000000000000000000000000000000000000000000000000000000000000000000000000000000000000
00000000000000000000000000000000000000000000000000000000000000000000000000000000000000000000000000000000000000000000000000000000
00000000000000000000000000000000000000000000000000000000000000000000000000000000000000000000000000000000000000000000000000000000
00000000000000000000000000000000000000000000000000000000000000000000000000000000000000000000000000000000000000000000000000000000
00000000000000000000000000000000000000000000000000000000000000000000000000000000000000000000000000000000000000000000000000000000
00000000000000000000000000000000000000000000000000000000000000000000000000000000000000000000000000000000000000000000000000000000
00000000000000000000000000000000000000000000000000000000000000000000000000000000000000000000000000000000000000000000000000000000
00000000000000000000000000000000000000000000000000000000000000000000000000000000000000000000000000000000000000000000000000000000
00000000000000000000000000000000000000000000000000000000000000000000000000000000000000000000000000000000000000000000000000000000
00000000000000000000000000000000000000000000000000000000000000000000000000000000000000000000000000000000000000000000000000000000
00000000000000000000000000000000000000000000000000000000000000000000000000000000000000000000000000000000000000000000000000000000
00000000000000000000000000000000000000000000000000000000000000000000000000000000000000000000000000000000000000000000000000000000
00000000000000000000000000000000000000000000000000000000000000000000000000000000000000000000000000000000000000000000000000000000
00000000000000000000000000000000000000000000000000000000000000000000000000000000000000000000000000000000000000000000000000000000
00000000000000000000000000000000000000000000000000000000000000000000000000000000000000000000000000000000000000000000000000000000
00000000000000000000000000000000000000000000000000000000000000000000000000000000000000000000000000000000000000000000000000000000
00000000000000000000000000000000000000000000000000000000000000000000000000000000000000000000000000000000000000000000000000000000
00000000000000000000000000000000000000000000000000000000000000000000000000000000000000000000000000000000000000000000000000000000
00000000000000000000000000000000000000000000000000000000000000000000000000000000000000000000000000000000000000000000000000000000
00000000000000000000000000000000000000000000000000000000000000000000000000000000000000000000000000000000000000000000000000000000
00000000000000000000000000000000000000000000000000000000000000000000000000000000000000000000000000000000000000000000000000000000
00000000000000000000000000000000000000000000000000000000000000000000000000000000000000000000000000000000000000000000000000000000
00000000000000000000000000000000000000000000000000000000000000000000000000000000000000000000000000000000000000000000000000000000
00000000000000000000000000000000000000000000000000000000000000000000000000000000000000000000000000000000000000000000000000000000
00000000000000000000000000000000000000000000000000000000000000000000000000000000000000000000000000000000000000000000000000000000
00000000000000000000000000000000000000000000000000000000000000000000000000000000000000000000000000000000000000000000000000000000
00000000000000000000000000000000000000000000000000000000000000000000000000000000000000000000000000000000000000000000000000000000
00000000000000000000000000000000000000000000000000000000000000000000000000000000000000000000000000000000000000000000000000000000
00000000000000000000000000000000000000000000000000000000000000000000000000000000000000000000000000000000000000000000000000000000
00000000000000000000000000000000000000000000000000000000000000000000000000000000000000000000000000000000000000000000000000000000
00000000000000000000000000000000000000000000000000000000000000000000000000000000000000000000000000000000000000000000000000000000
00000000000000000000000000000000000000000000000000000000000000000000000000000000000000000000000000000000000000000000000000000000
00000000000000000000000000000000000000000000000000000000000000000000000000000000000000000000000000000000000000000000000000000000
00000000000000000000000000000000000000000000000000000000000000000000000000000000000000000000000000000000000000000000000000000000
00000000000000000000000000000000000000000000000000000000000000000000000000000000000000000000000000000000000000000000000000000000
00000000000000000000000000000000000000000000000000000000000000000000000000000000000000000000000000000000000000000000000000000000
00000000000000000000000000000000000000000000000000000000000000000000000000000000000000000000000000000000000000000000000000000000
00000000000000000000000000000000000000000000000000000000000000000000000000000000000000000000000000000000000000000000000000000000
00000000000000000000000000000000000000000000000000000000000000000000000000000000000000000000000000000000000000000000000000000000
00000000000000000000000000000000000000000000000000000000000000000000000000000000000000000000000000000000000000000000000000000000
00000000000000000000000000000000000000000000000000000000000000000000000000000000000000000000000000000000000000000000000000000000
00000000000000000000000000000000000000000000000000000000000000000000000000000000000000000000000000000000000000000000000000000000
00000000000000000000000000000000000000000000000000000000000000000000000000000000000000000000000000000000000000000000000000000000
00000000000000000000000000000000000000000000000000000000000000000000000000000000000000000000000000000000000000000000000000000000
00000000000000000000000000000000000000000000000000000000000000000000000000000000000000000000000000000000000000000000000000000000
00000000000000000000000000000000000000000000000000000000000000000000000000000000000000000000000000000000000000000000000000000000
00000000000000000000000000000000000000000000000000000000000000000000000000000000000000000000000000000000000000000000000000000000
00000000000000000000000000000000000000000000000000000000000000000000000000000000000000000000000000000000000000000000000000000000
00000000000000000000000000000000000000000000000000000000000000000000000000000000000000000000000000000000000000000000000000000000
00000000000000000000000000000000000000000000000000000000000000000000000000000000000000000000000000000000000000000000000000000000
00000000000000000000000000000000000000000000000000000000000000000000000000000000000000000000000000000000000000000000000000000000
00000000000000000000000000000000000000000000000000000000000000000000000000000000000000000000000000000000000000000000000000000000
00000000000000000000000000000000000000000000000000000000000000000000000000000000000000000000000000000000000000000000000000000000
00000000000000000000000000000000000000000000000000000000000000000000000000000000000000000000000000000000000000000000000000000000
00000000000000000000000000000000000000000000000000000000000000000000000000000000000000000000000000000000000000000000000000000000
00000000000000000000000000000000000000000000000000000000000000000000000000000000000000000000000000000000000000000000000000000000
00000000000000000000000000000000000000000000000000000000000000000000000000000000000000000000000000000000000000000000000000000000
00000000000000000000000000000000000000000000000000000000000000000000000000000000000000000000000000000000000000000000000000000000
00000000000000000000000000000000000000000000000000000000000000000000000000000000000000000000000000000000000000000000000000000000
00000000000000000000000000000000000000000000000000000000000000000000000000000000000000000000000000000000000000000000000000000000
00000000000000000000000000000000000000000000000000000000000000000000000000000000000000000000000000000000000000000000000000000000
00000000000000000000000000000000000000000000000000000000000000000000000000000000000000000000000000000000000000000000000000000000
00000000000000000000000000000000000000000000000000000000000000000000000000000000000000000000000000000000000000000000000000000000
00000000000000000000000000000000000000000000000000000000000000000000000000000000000000000000000000000000000000000000000000000000
00000000000000000000000000000000000000000000000000000000000000000000000000000000000000000000000000000000000000000000000000000000
00000000000000000000000000000000000000000000000000000000000000000000000000000000000000000000000000000000000000000000000000000000
00000000000000000000000000000000000000000000000000000000000000000000000000000000000000000000000000000000000000000000000000000000
00000000000000000000000000000000000000000000000000000000000000000000000000000000000000000000000000000000000000000000000000000000
00000000000000000000000000000000000000000000000000000000000000000000000000000000000000000000000000000000000000000000000000000000
00000000000000000000000000000000000000000000000000000000000000000000000000000000000000000000000000000000000000000000000000000000
00000000000000000000000000000000000000000000000000000000000000000000000000000000000000000000000000000000000000000000000000000000
00000000000000000000000000000000000000000000000000000000000000000000000000000000000000000000000000000000000000000000000000000000
00000000000000000000000000000000000000000000000000000000000000000000000000000000000000000000000000000000000000000000000000000000
00000000000000000000000000000000000000000000000000000000000000000000000000000000000000000000000000000000000000000000000000000000
00000000000000000000000000000000000000000000000000000000000000000000000000000000000000000000000000000000000000000000000000000000
00000000000000000000000000000000000000000000000000000000000000000000000000000000000000000000000000000000000000000000000000000000
00000000000000000000000000000000000000000000000000000000000000000000000000000000000000000000000000000000000000000000000000000000
00000000000000000000000000000000000000000000000000000000000000000000000000000000000000000000000000000000000000000000000000000000
00000000000000000000000000000000000000000000000000000000000000000000000000000000000000000000000000000000000000000000000000000000
00000000000000000000000000000000000000000000000000000000000000000000000000000000000000000000000000000000000000000000000000000000
00000000000000000000000000000000000000000000000000000000000000000000000000000000000000000000000000000000000000000000000000000000
00000000000000000000000000000000000000000000000000000000000000000000000000000000000000000000000000000000000000000000000000000000
00000000000000000000000000000000000000000000000000000000000000000000000000000000000000000000000000000000000000000000000000000000
00000000000000000000000000000000000000000000000000000000000000000000000000000000000000000000000000000000000000000000000000000000
00000000000000000000000000000000000000000000000000000000000000000000000000000000000000000000000000000000000000000000000000000000
00000000000000000000000000000000000000000000000000000000000000000000000000000000000000000000000000000000000000000000000000000000
00000000000000000000000000000000000000000000000000000000000000000000000000000000000000000000000000000000000000000000000000000000
00000000000000000000000000000000000000000000000000000000000000000000000000000000000000000000000000000000000000000000000000000000
00000000000000000000000000000000000000000000000000000000000000000000000000000000000000000000000000000000000000000000000000000000
00000000000000000000000000000000000000000000000000000000000000000000000000000000000000000000000000000000000000000000000000000000
00000000000000000000000000000000000000000000000000000000000000000000000000000000000000000000000000000000000000000000000000000000
00000000000000000000000000000000000000000000000000000000000000000000000000000000000000000000000000000000000000000000000000000000
00000000000000000000000000000000000000000000000000000000000000000000000000000000000000000000000000000000000000000000000000000000
00000000000000000000000000000000000000000000000000000000000000000000000000000000000000000000000000000000000000000000000000000000
00000000000000000000000000000000000000000000000000000000000000000000000000000000000000000000000000000000000000000000000000000000
00000000000000000000000000000000000000000000000000000000000000000000000000000000000000000000000000000000000000000000000000000000
00000000000000000000000000000000000000000000000000000000000000000000000000000000000000000000000000000000000000000000000000000000
00000000000000000000000000000000000000000000000000000000000000000000000000000000000000000000000000000000000000000000000000000000
00000000000000000000000000000000000000000000000000000000000000000000000000000000000000000000000000000000000000000000000000000000
00000000000000000000000000000000000000000000000000000000000000000000000000000000000000000000000000000000000000000000000000000000
00000000000000000000000000000000000000000000000000000000000000000000000000000000000000000000000000000000000000000000000000000000
00000000000000000000000000000000000000000000000000000000000000000000000000000000000000000000000000000000000000000000000000000000
00000000000000000000000000000000000000000000000000000000000000000000000000000000000000000000000000000000000000000000000000000000
00000000000000000000000000000000000000000000000000000000000000000000000000000000000000000000000000000000000000000000000000000000
00000000000000000000000000000000000000000000000000000000000000000000000000000000000000000000000000000000000000000000000000000000
00000000000000000000000000000000000000000000000000000000000000000000000000000000000000000000000000000000000000000000000000000000
00000000000000000000000000000000000000000000000000000000000000000000000000000000000000000000000000000000000000000000000000000000
00000000000000000000000000000000000000000000000000000000000000000000000000000000000000000000000000000000000000000000000000000000
00000000000000000000000000000000000000000000000000000000000000000000000000000000000000000000000000000000000000000000000000000000
00000000000000000000000000000000000000000000000000000000000000000000000000000000000000000000000000000000000000000000000000000000
00000000000000000000000000000000000000000000000000000000000000000000000000000000000000000000000000000000000000000000000000000000
00000000000000000000000000000000000000000000000000000000000000000000000000000000000000000000000000000000000000000000000000000000
__gff__
0000000000000000000000000000000000000000000000000000000000000000000000000000000000000000000000000000000000000000000000000000000000000000000000000000000000000000000000000000000000000000000000000000000000000000000000000000000000000000000000000000000000000000
0000000000000000000000000000000000000000000000000000000000000000000000000000000000000000000000000000000000000000000000000000000000000000000000000000000000000000000000000000000000000000000000000000000000000000000000000000000000000000000000000000000000000000
__map__
0000000000000000000000000000000000000000000000000000000000000000000000000000000000000000000000000000000000000000000000000000000000000000000000000000000000000000000000000000000000000000000000000000000000000000000000000000000000000000000000000000000000000000
0000000000000000000000000000000000000000000000000000000000000000000000000000000000000000000000000000000000000000000000000000000000000000000000000000000000000000000000000000000000000000000000000000000000000000000000000000000000000000000000000000000000000000
0000000000000000000000000000000000000000000000000000000000000000000000000000000000000000000000000000000000000000000000000000000000000000000000000000000000000000000000000000000000000000000000000000000000000000000000000000000000000000000000000000000000000000
0000000000000000000000000000000000000000000000000000000000000000000000000000000000000000000000000000000000000000000000000000000000000000000000000000000000000000000000000000000000000000000000000000000000000000000000000000000000000000000000000000000000000000
0000000000000000000000000000000000000000000000000000000000000000000000000000000000000000000000000000000000000000000000000000000000000000000000000000000000000000000000000000000000000000000000000000000000000000000000000000000000000000000000000000000000000000
0000000000000000000000000000000000000000000000000000000000000000000000000000000000000000000000000000000000000000000000000000000000000000000000000000000000000000000000000000000000000000000000000000000000000000000000000000000000000000000000000000000000000000
0000000000000000000000000000000000000000000000000000000000000000000000000000000000000000000000000000000000000000000000000000000000000000000000000000000000000000000000000000000000000000000000000000000000000000000000000000000000000000000000000000000000000000
0000000000000000000000000000000000000000000000000000000000000000000000000000000000000000000000000000000000000000000000000000000000000000000000000000000000000000000000000000000000000000000000000000000000000000000000000000000000000000000000000000000000000000
0000000000000000000000000000000000000000000000000000000000000000000000000000000000000000000000000000000000000000000000000000000000000000000000000000000000000000000000000000000000000000000000000000000000000000000000000000000000000000000000000000000000000000
0000000000000000000000000000000000000000000000000000000000000000000000000000000000000000000000000000000000000000000000000000000000000000000000000000000000000000000000000000000000000000000000000000000000000000000000000000000000000000000000000000000000000000
0000000000000000000000000000000000000000000000000000000000000000000000000000000000000000000000000000000000000000000000000000000000000000000000000000000000000000000000000000000000000000000000000000000000000000000000000000000000000000000000000000000000000000
0000000000000000000000000000000000000000000000000000000000000000000000000000000000000000000000000000000000000000000000000000000000000000000000000000000000000000000000000000000000000000000000000000000000000000000000000000000000000000000000000000000000000000
0000000000000000000000000000000000000000000000000000000000000000000000000000000000000000000000000000000000000000000000000000000000000000000000000000000000000000000000000000000000000000000000000000000000000000000000000000000000000000000000000000000000000000
0000000000000000000000000000000000000000000000000000000000000000000000000000000000000000000000000000000000000000000000000000000000000000000000000000000000000000000000000000000000000000000000000000000000000000000000000000000000000000000000000000000000000000
0000000000000000000000000000000000000000000000000000000000000000000000000000000000000000000000000000000000000000000000000000000000000000000000000000000000000000000000000000000000000000000000000000000000000000000000000000000000000000000000000000000000000000
0000000000000000000000000000000000000000000000000000000000000000000000000000000000000000000000000000000000000000000000000000000000000000000000000000000000000000000000000000000000000000000000000000000000000000000000000000000000000000000000000000000000000000
0000000000000000000000000000000000000000000000000000000000000000000000000000000000000000000000000000000000000000000000000000000000000000000000000000000000000000000000000000000000000000000000000000000000000000000000000000000000000000000000000000000000000000
0000000000000000000000000000000000000000000000000000000000000000000000000000000000000000000000000000000000000000000000000000000000000000000000000000000000000000000000000000000000000000000000000000000000000000000000000000000000000000000000000000000000000000
0000000000000000000000000000000000000000000000000000000000000000000000000000000000000000000000000000000000000000000000000000000000000000000000000000000000000000000000000000000000000000000000000000000000000000000000000000000000000000000000000000000000000000
0000000000000000000000000000000000000000000000000000000000000000000000000000000000000000000000000000000000000000000000000000000000000000000000000000000000000000000000000000000000000000000000000000000000000000000000000000000000000000000000000000000000000000
0000000000000000000000000000000000000000000000000000000000000000000000000000000000000000000000000000000000000000000000000000000000000000000000000000000000000000000000000000000000000000000000000000000000000000000000000000000000000000000000000000000000000000
0000000000000000000000000000000000000000000000000000000000000000000000000000000000000000000000000000000000000000000000000000000000000000000000000000000000000000000000000000000000000000000000000000000000000000000000000000000000000000000000000000000000000000
0000000000000000000000000000000000000000000000000000000000000000000000000000000000000000000000000000000000000000000000000000000000000000000000000000000000000000000000000000000000000000000000000000000000000000000000000000000000000000000000000000000000000000
0000000000000000000000000000000000000000000000000000000000000000000000000000000000000000000000000000000000000000000000000000000000000000000000000000000000000000000000000000000000000000000000000000000000000000000000000000000000000000000000000000000000000000
0000000000000000000000000000000000000000000000000000000000000000000000000000000000000000000000000000000000000000000000000000000000000000000000000000000000000000000000000000000000000000000000000000000000000000000000000000000000000000000000000000000000000000
0000000000000000000000000000000000000000000000000000000000000000000000000000000000000000000000000000000000000000000000000000000000000000000000000000000000000000000000000000000000000000000000000000000000000000000000000000000000000000000000000000000000000000
0000000000000000000000000000000000000000000000000000000000000000000000000000000000000000000000000000000000000000000000000000000000000000000000000000000000000000000000000000000000000000000000000000000000000000000000000000000000000000000000000000000000000000
0000000000000000000000000000000000000000000000000000000000000000000000000000000000000000000000000000000000000000000000000000000000000000000000000000000000000000000000000000000000000000000000000000000000000000000000000000000000000000000000000000000000000000
0000000000000000000000000000000000000000000000000000000000000000000000000000000000000000000000000000000000000000000000000000000000000000000000000000000000000000000000000000000000000000000000000000000000000000000000000000000000000000000000000000000000000000
0000000000000000000000000000000000000000000000000000000000000000000000000000000000000000000000000000000000000000000000000000000000000000000000000000000000000000000000000000000000000000000000000000000000000000000000000000000000000000000000000000000000000000
0000000000000000000000000000000000000000000000000000000000000000000000000000000000000000000000000000000000000000000000000000000000000000000000000000000000000000000000000000000000000000000000000000000000000000000000000000000000000000000000000000000000000000
0000000000000000000000000000000000000000000000000000000000000000000000000000000000000000000000000000000000000000000000000000000000000000000000000000000000000000000000000000000000000000000000000000000000000000000000000000000000000000000000000000000000000000
